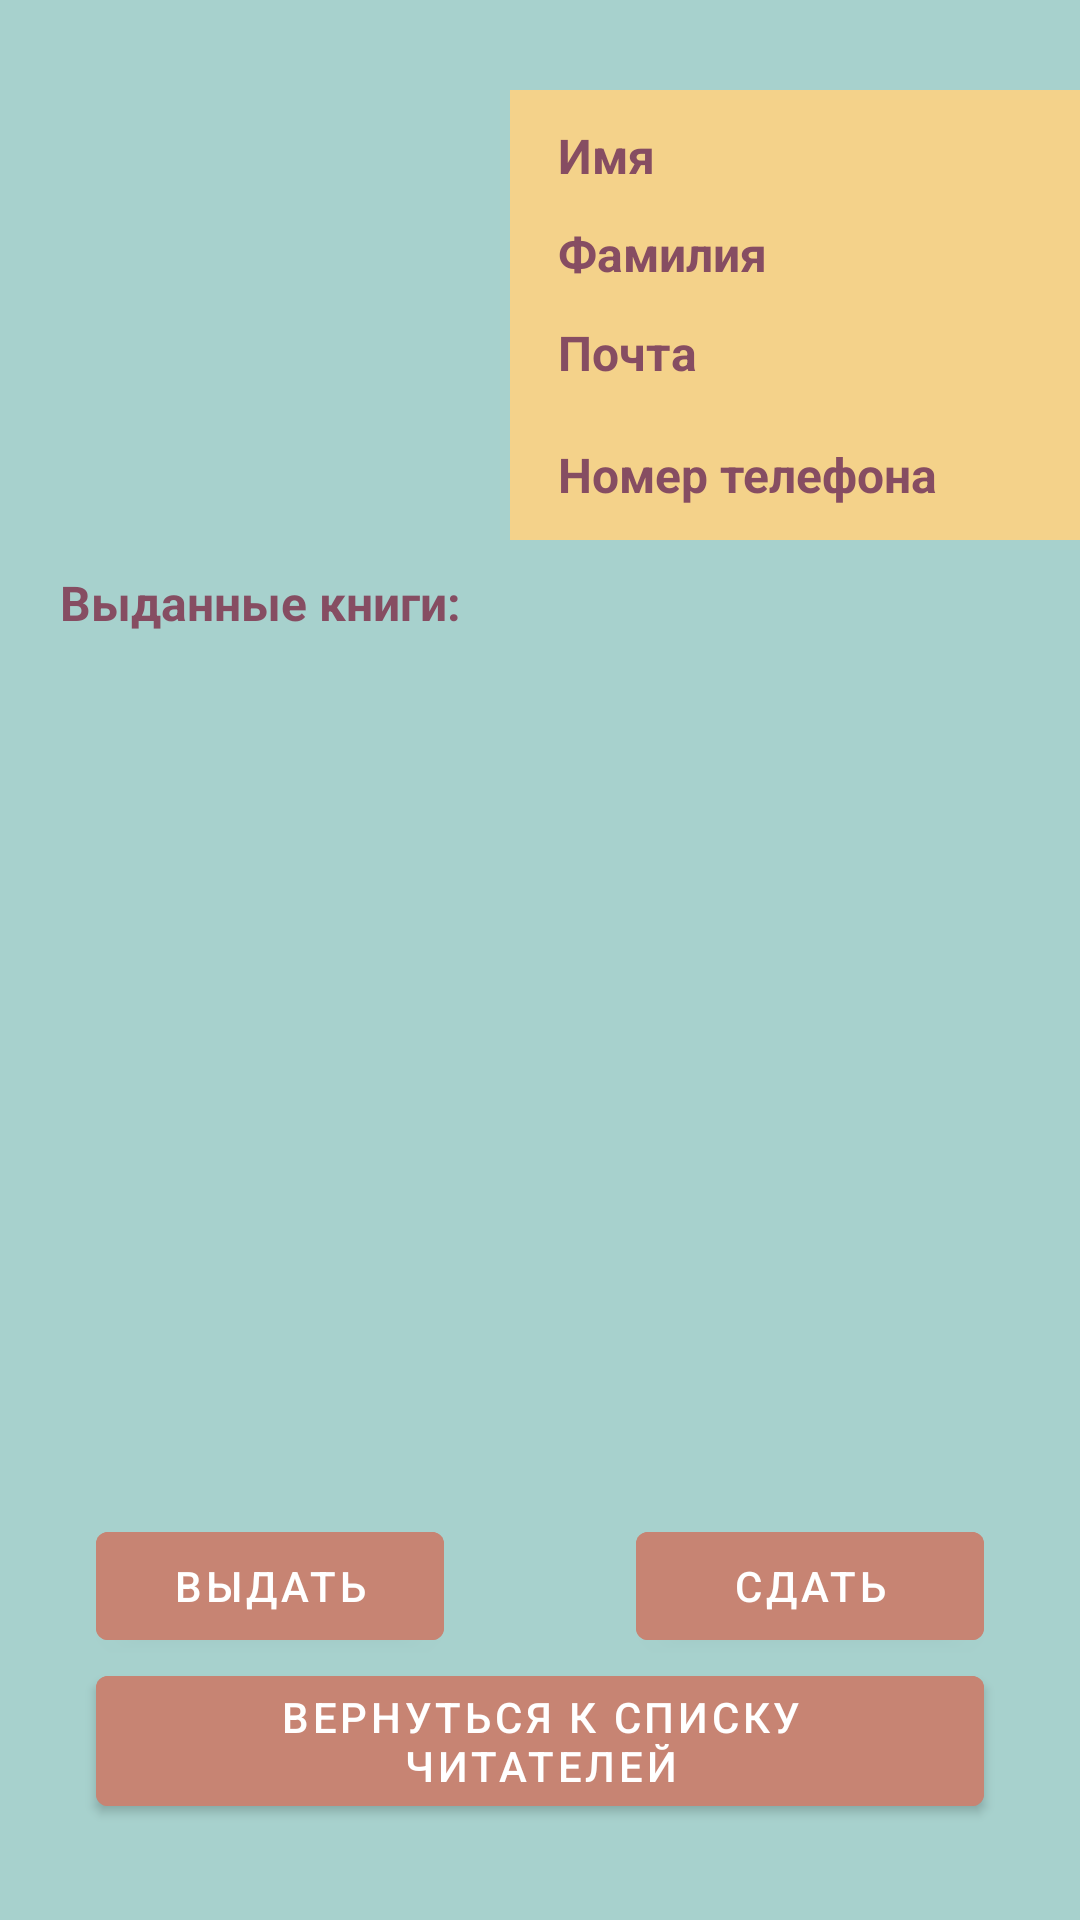

The Android layout XML behind this screen, and the referenced resources:
<!-- AndroidManifest.xml: application theme Theme.AutomatedLibrary -->
<!-- res/layout/fragment_reader_info.xml -->
<FrameLayout xmlns:android="http://schemas.android.com/apk/res/android"
    xmlns:app="http://schemas.android.com/apk/res-auto"
    xmlns:tools="http://schemas.android.com/tools"
    android:layout_width="match_parent"
    android:layout_height="match_parent"
    android:background="@color/background"
    tools:context=".BookFragment">

    <androidx.constraintlayout.widget.ConstraintLayout
        android:layout_width="match_parent"
        android:layout_height="match_parent">

        <ImageView
            android:id="@+id/imageViewReaderLogo"
            android:layout_width="150dp"
            android:layout_height="150dp"
            android:layout_marginTop="30dp"
            android:src="@drawable/skill"
            app:layout_constraintStart_toStartOf="parent"
            app:layout_constraintTop_toTopOf="parent" />

        <com.google.android.material.button.MaterialButton
            android:id="@+id/reverseButtonReaders"
            android:layout_width="0dp"
            android:layout_height="wrap_content"
            android:layout_marginStart="32dp"
            android:layout_marginEnd="32dp"
            android:layout_marginBottom="32dp"
            android:backgroundTint="@color/button"
            android:text="вернуться к списку читателей"
            android:textColor="@color/white"
            app:layout_constraintBottom_toBottomOf="parent"
            app:layout_constraintEnd_toEndOf="parent"
            app:layout_constraintStart_toStartOf="parent"
            app:layout_constraintTop_toBottomOf="@id/giveButtonReaders" />

        <com.google.android.material.button.MaterialButton
            android:id="@+id/giveButtonReaders"
            android:layout_width="0dp"
            android:layout_height="wrap_content"
            android:layout_marginStart="32dp"
            android:layout_marginEnd="32dp"
            android:backgroundTint="@color/button"
            android:text="Выдать"
            android:textColor="@color/white"
            app:layout_constraintEnd_toStartOf="@+id/takeButtonReaders"
            app:layout_constraintHorizontal_bias="0.5"
            app:layout_constraintStart_toStartOf="parent"
            app:layout_constraintTop_toBottomOf="@id/LinearLayoutBooks" />

        <com.google.android.material.button.MaterialButton
            android:id="@+id/takeButtonReaders"
            android:layout_width="0dp"
            android:layout_height="wrap_content"
            android:layout_marginStart="32dp"
            android:layout_marginEnd="32dp"
            android:backgroundTint="@color/button"
            android:text="Сдать"
            android:textColor="@color/white"
            app:layout_constraintEnd_toEndOf="parent"
            app:layout_constraintHorizontal_bias="0.5"
            app:layout_constraintStart_toEndOf="@+id/giveButtonReaders"
            app:layout_constraintTop_toBottomOf="@id/LinearLayoutBooks" />

        <androidx.constraintlayout.widget.ConstraintLayout
            android:layout_width="0dp"
            android:layout_height="0dp"
            android:layout_marginLeft="20dp"
            android:background="@color/editTextView"
            app:layout_constraintBottom_toBottomOf="@+id/imageViewReaderLogo"
            app:layout_constraintCircleRadius="10dp"
            app:layout_constraintEnd_toEndOf="parent"
            app:layout_constraintStart_toEndOf="@+id/imageViewReaderLogo"
            app:layout_constraintTop_toTopOf="@+id/imageViewReaderLogo">

            <TextView
                android:id="@+id/nameReader"
                android:layout_width="0dp"
                android:layout_height="wrap_content"
                android:paddingLeft="16dp"
                android:text="Имя"
                android:textColor="@color/text"
                android:textSize="16sp"
                android:textStyle="bold"
                app:layout_constraintBottom_toTopOf="@+id/surnameReader"
                app:layout_constraintStart_toStartOf="parent"
                app:layout_constraintTop_toTopOf="parent" />

            <TextView
                android:id="@+id/surnameReader"
                android:layout_width="0dp"
                android:layout_height="wrap_content"
                android:paddingLeft="16dp"
                android:text="Фамилия"
                android:textColor="@color/text"
                android:textSize="16sp"
                android:textStyle="bold"
                app:layout_constraintBottom_toTopOf="@+id/emailReaderInfo"
                app:layout_constraintStart_toStartOf="parent"
                app:layout_constraintTop_toBottomOf="@+id/nameReader" />

            <TextView
                android:id="@+id/phoneReaderInfo"
                android:layout_width="0dp"
                android:layout_height="wrap_content"
                android:layout_marginTop="8dp"
                android:paddingLeft="16dp"
                android:text="Номер телефона"
                android:textColor="@color/text"
                android:textSize="16sp"
                android:textStyle="bold"
                app:layout_constraintBottom_toBottomOf="parent"
                app:layout_constraintStart_toStartOf="parent"
                app:layout_constraintTop_toBottomOf="@+id/emailReaderInfo" />

            <TextView
                android:id="@+id/emailReaderInfo"
                android:layout_width="0dp"
                android:layout_height="wrap_content"
                android:paddingLeft="16dp"
                android:text="Почта"
                android:textColor="@color/text"
                android:textSize="16sp"
                android:textStyle="bold"
                app:layout_constraintBottom_toTopOf="@+id/phoneReaderInfo"
                app:layout_constraintStart_toStartOf="parent"
                app:layout_constraintTop_toBottomOf="@+id/surnameReader" />

        </androidx.constraintlayout.widget.ConstraintLayout>

        <TextView
            android:id="@+id/booksReaderInfo"
            android:layout_width="0dp"
            android:layout_height="wrap_content"
          android:layout_marginTop="10dp"
            android:layout_marginBottom="5dp"
            android:paddingLeft="20dp"
            android:text="Выданные книги:"
            android:textColor="@color/text"
            android:textSize="16sp"
            android:textStyle="bold"
            app:layout_constraintBottom_toTopOf="@+id/LinearLayoutBooks"
            app:layout_constraintEnd_toEndOf="parent"
            app:layout_constraintStart_toStartOf="parent"
            app:layout_constraintTop_toBottomOf="@+id/imageViewReaderLogo" />

        <LinearLayout
            android:id="@+id/LinearLayoutBooks"
            android:layout_width="match_parent"
            android:layout_height="0dp"
            android:layout_marginBottom="10dp"
            android:orientation="vertical"
            app:layout_constraintBottom_toTopOf="@+id/giveButtonReaders"
            app:layout_constraintEnd_toEndOf="parent"
            app:layout_constraintStart_toStartOf="parent"
            app:layout_constraintTop_toBottomOf="@+id/booksReaderInfo">

            <ListView
                android:id="@+id/booksReaderListView"
                android:layout_width="match_parent"
                android:layout_height="wrap_content" />
        </LinearLayout>

    </androidx.constraintlayout.widget.ConstraintLayout>


</FrameLayout>
<!-- resources referenced by this layout -->
<resources>
  <color name="background">#A7D1CD</color>
  <color name="button">#C78473</color>
  <color name="editTextView">#F4D28A</color>
  <color name="text">#864D62</color>
  <color name="white">#FFFFFFFF</color>
  <style name="Theme.AutomatedLibrary" parent="Theme.MaterialComponents.Light.NoActionBar">
          
          <item name="colorPrimary">@color/background</item>
          <item name="colorPrimaryVariant">@color/background</item>
          <item name="colorOnPrimary">@color/white</item>
  
          
          <item name="colorSecondary">@color/text</item>
          <item name="colorSecondaryVariant">@color/teal_700</item>
          <item name="colorOnSecondary">@color/black</item>
          
          <item name="android:statusBarColor" tools:targetApi="l">?attr/colorPrimaryVariant</item>
          
      </style>
  <color name="teal_700">#FF018786</color>
  <color name="black">#FF000000</color>
</resources>
